Run: headless pygame with SDL's dummy video driver; simulated clock (each Clock.tick advances the game by its frame time, no real sleeping); random seed 0; keys injected as events and as key.get_pressed() state; mouse plan: one left click at the window centre at the start of phase 2, then a move to the lower-right quarter at the start of phase 3.
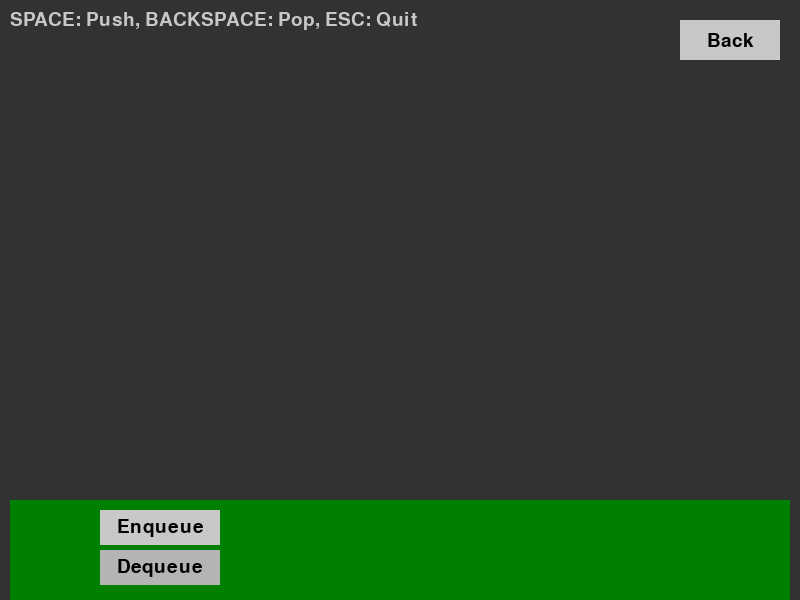
Frame 1 of 4 · flips 1–60 · no input
Frame 2 of 4 · flips 61–180 · clicked the window centre · tapped SPACE, RETURN · held RIGHT (→), D · screen unchanged from frame 1, image omitted
Frame 3 of 4 · flips 181–300 · moved the mouse to the lower-right quarter · held DOWN (↓), S · screen unchanged from frame 2, image omitted
Frame 4 of 4 · flips 301–420 · held LEFT (←), A, UP (↑), W · screen unchanged from frame 3, image omitted

The pygame program that drew these frames:

import pygame
import sys

pygame.init()

screenWidth, screenHeight = 800, 600
screen = pygame.display.set_mode((screenWidth, screenHeight))
defaultFont = pygame.font.SysFont(None, 28)
clock = pygame.time.Clock()
backButton = pygame.Rect(screenWidth - 120, 20, 100, 40)

stack = []
positions = []
targetPositions = []

blockWidth, blockHeight = 200, 40
startX = (screenWidth - blockWidth) // 2
baseY = screenHeight - blockHeight - 20

enqueueButton = pygame.Rect(100, screenHeight - 90, 120, 35)
dequeueButton = pygame.Rect(100, screenHeight - 50, 120, 35)


def draw_stack():
    screen.fill((50, 50, 50))

 
    button_bar = pygame.Rect(10, screenHeight - 100, screenWidth - 20, 100)
    pygame.draw.rect(screen, (0, 128, 0), button_bar)


    pygame.draw.rect(screen, (200, 200, 200), enqueueButton)
    enq_text = defaultFont.render("Enqueue", True, (0, 0, 0))
    screen.blit(enq_text, enq_text.get_rect(center=enqueueButton.center))

    pygame.draw.rect(screen, (180, 180, 180), dequeueButton)
    deq_text = defaultFont.render("Dequeue", True, (0, 0, 0))
    screen.blit(deq_text, deq_text.get_rect(center=dequeueButton.center))


    for i, val in enumerate(stack):

        for i, val in enumerate(stack):
            rect = pygame.Rect(
                startX,
                positions[i],
                blockWidth,
                blockHeight
            )

            pygame.draw.rect(screen, (100, 150, 250), rect)

            text = defaultFont.render(str(val), True, (0, 0, 0))
            text_rect = text.get_rect(center=rect.center)
            screen.blit(text, text_rect)


        pygame.draw.rect(screen, (100, 150, 250), rect)

        text = defaultFont.render(str(val), True, (0, 0, 0))
        text_rect = text.get_rect(center=rect.center)
        screen.blit(text, text_rect)


    info_text = defaultFont.render("SPACE: Push, BACKSPACE: Pop, ESC: Quit", True, (200, 200, 200))
    screen.blit(info_text, (10, 10))

    pygame.draw.rect(screen, (200, 200, 200), backButton)
    back_text = defaultFont.render("Back", True, (0, 0, 0))
    screen.blit(back_text, back_text.get_rect(center=backButton.center))


def update_animation():
    panel_top = screenHeight - 100

    for i in range(len(positions)):
        target_y = panel_top - (i + 1) * (blockHeight + 5)

        positions[i] += (target_y - positions[i]) * 0.2

def main():


    counter = 1
    running = True


    while running:

        update_animation()
        draw_stack()
        pygame.display.flip()
        clock.tick(30)

        for event in pygame.event.get():
            if event.type == pygame.QUIT:
                running = False

            elif event.type == pygame.MOUSEBUTTONDOWN:
                if backButton.collidepoint(event.pos):
                    running = False
                    break
                if enqueueButton.collidepoint(event.pos):
                    stack.append(len(stack) + 1)
                    positions.append(screenHeight)

                if dequeueButton.collidepoint(event.pos) and stack:
                    if stack:
                        stack.pop(0)
                        positions.pop(0)

        draw_stack()
        pygame.display.flip()
        clock.tick(30)

    pygame.quit()

if __name__ == "__main__":
    main()
